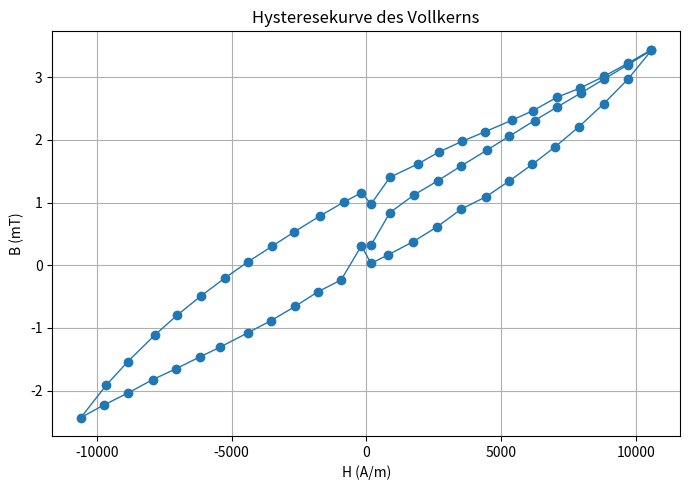

Write the Python code that produced this figure.
import matplotlib.pyplot as plt

# Messdaten: B (mT), H (A/m)
B = [
    -0.325, -0.84, -1.123, -1.347, -1.587, -1.838, -2.06, -2.311,
    -2.52, -2.75, -2.976, -3.198, -3.432, -2.97, -2.581, -2.21,
    -1.89, -1.609, -1.34, -1.094, -0.895, -0.615, -0.377, -0.166,
    -0.029, -0.312, 0.234, 0.423, 0.658, 0.887, 1.077, 1.307,
    1.465, 1.654, 1.826, 2.041, 2.228, 2.432, 1.916, 1.538,
    1.117, 0.801, 0.493, 0.203, -0.052, -0.306, -0.534, -0.787,
    -1.007, -1.157, -0.978, -1.405, -1.621, -1.811, -1.976,
    -2.129, -2.319, -2.468, -2.685, -2.826, -3.016, -3.223, -3.441
]
B = [-b for b in B]

H = [
    180, 875.29412, 1771.76471, 2647.05882, 3525.88235, 4478.82353,
    5308.23529, 6247.05882, 7062.35294, 7969.41176, 8841.17647,
    9702.35294, 10588.23529, 9712.94118, 8820, 7891.76471,
    7009.41176, 6158.82353, 5290.58824, 4443.52941, 3518.82353,
    2636.47059, 1740, 808.23529, 172.94118, -180, -935.29412,
    -1796.47059, -2647.05882, -3550.58824, -4394.11765,
    -5428.23529, -6190.58824, -7072.94118, -7934.11765,
    -8855.29412, -9730.58824, -10598.82353, -9660, -8855.29412,
    -7860, -7034.11765, -6148.23529, -5248.23529, -4404.70588,
    -3490.58824, -2668.23529, -1722.35294, -840, -180,
    176.47059, 878.82353, 1930.58824, 2710.58824, 3540,
    4397.64706, 5421.17647, 6190.58824, 7094.11765, 7923.52941,
    8827.05882, 9698.82353, 10588.23529
]

# Plot
plt.figure(figsize=(7, 5))
plt.plot(H, B, marker='o', linewidth=1)
plt.xlabel("H (A/m)")
plt.ylabel("B (mT)")
plt.title("Hysteresekurve des Vollkerns")
plt.grid(True)
plt.tight_layout()
plt.show()
